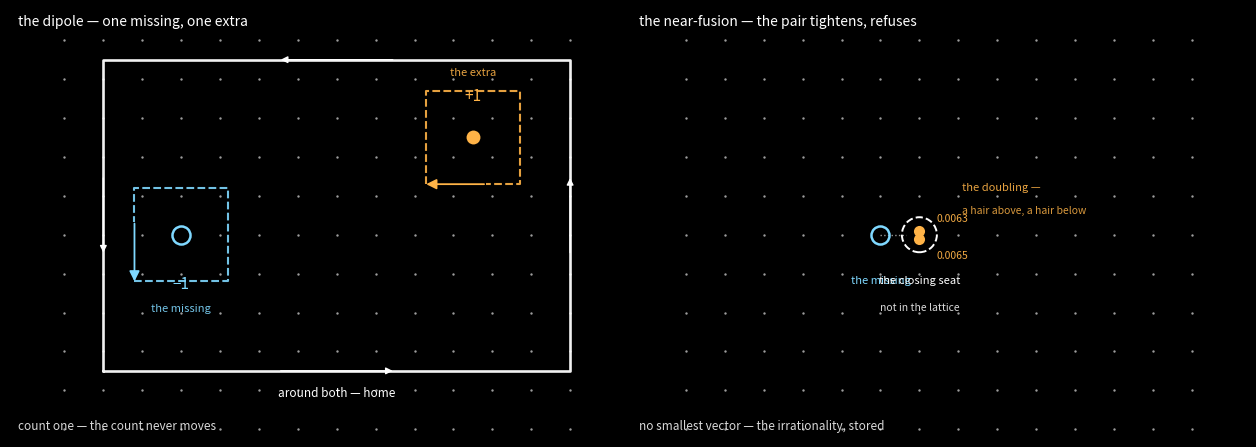

Here is the Python script that generated this plot: (Note: this script raises an exception after producing the figure.)
#!/usr/bin/env python3
"""dipole-pair: the core is a pair — one missing, one extra, net zero.

Left — the pair (the dipole): a vacancy (one missing, -1) and an interstitial
(one extra, +1). Around each alone the circuit steps over, one way and the
other; around both it returns home — count one, the count never moves. The pair
is neutral from afar.

Right — the refusal: the vacancy beside its doubling. The doubling is two atoms
a hair above and below the seat (0.0063 / 0.0065 of a spacing — the mirror
twins); the exact seat, the atom that would heal them, is not in the lattice.
The pair tightens through the near-misses and never fuses: no smallest vector,
the irrationality stored.
"""

import matplotlib
matplotlib.use("Agg")
import matplotlib.pyplot as plt
import numpy as np

warm = "#ffb347"
cool = "#7fd8ff"
white = "white"

fig, (ax1, ax2) = plt.subplots(1, 2, figsize=(12.5, 6.6))
for ax in (ax1, ax2):
    ax.set_facecolor("black")
    ax.set_xlim(-7.4, 8.4)
    ax.set_ylim(-5.2, 5.8)
    ax.set_aspect("equal")
    ax.axis("off")
fig.patch.set_facecolor("black")

I = range(-6, 8)
J = range(-5, 6)


def lattice(ax, exclude=()):
    xs, ys = [], []
    for i in I:
        for j in J:
            if (float(i), float(j)) in exclude:
                continue
            xs.append(float(i)); ys.append(float(j))
    ax.scatter(xs, ys, s=3.0, c=white, alpha=0.62, linewidths=0, zorder=2)


def path_arrows(ax, pts, color, lw, zorder=5):
    pts = np.array(pts, float)
    ax.plot(pts[:, 0], pts[:, 1], color=color, lw=lw, alpha=0.95, zorder=zorder,
            solid_capstyle="round")
    for k in range(len(pts) - 1):
        p0 = pts[k]; p1 = pts[k + 1]
        v = p1 - p0
        ax.annotate("", xy=p0 + 0.62 * v, xytext=p0 + 0.38 * v,
                    arrowprops=dict(arrowstyle="-|>", color=color, lw=1.0,
                                    shrinkA=0, shrinkB=0), zorder=zorder + 1)


def open_loop(ax, cx, cy, hx, hy, color, lw=1.5, ccw=False, zorder=5):
    """Open rectangle loop around (cx,cy): a gap on the closing edge with an
    arrow across it — the circuit 'steps over'. ccw reverses the step."""
    c = [np.array([-hx, -hy], float), np.array([hx, -hy], float),
         np.array([hx, hy], float), np.array([-hx, hy], float)]
    if ccw:
        order = [0, 3, 2, 1]
    else:
        order = [0, 1, 2, 3]
    P = []
    n = 24
    gap = 0.38
    for k in range(4):
        a = c[order[k]]; b = c[order[(k + 1) % 4]]
        if k == 3:
            t = np.linspace(0, gap, n, endpoint=False)
        else:
            t = np.linspace(0, 1, n, endpoint=False)
        P.append(a[None, :] + (b - a)[None, :] * t[:, None])
    P = np.vstack(P)
    ax.plot(P[:, 0] + cx, P[:, 1] + cy, color=color, lw=lw, alpha=0.9,
            zorder=zorder, linestyle="dashed", solid_capstyle="round")
    # arrow across the gap
    last_start = c[order[3]] + (c[order[0]] - c[order[3]]) * gap
    ax.annotate("", xy=(c[order[0]][0] + cx, c[order[0]][1] + cy),
                xytext=(last_start[0] + cx, last_start[1] + cy),
                arrowprops=dict(arrowstyle="-|>", color=color, lw=1.3,
                                mutation_scale=15, shrinkA=0, shrinkB=0),
                zorder=zorder + 1)


# ------------------------------------------------------------------
# LEFT: the pair
# ------------------------------------------------------------------
lattice(ax1, exclude={(-3.0, 0.0)})

# vacancy: hollow cool ring at (-3,0)
ax1.plot(-3, 0, "o", ms=13, mfc="none", mec=cool, mew=1.8, zorder=4)
ax1.text(-3, -1.05, "−1", color=cool, fontsize=11, ha="center", va="top")
ax1.text(-3, -1.75, "the missing", color=cool, fontsize=8, ha="center", va="top",
         alpha=0.9)

# interstitial: warm filled dot in a cell at (4.5, 2.5)
ax1.plot(4.5, 2.5, "o", ms=10, mfc=warm, mec=warm, mew=0, zorder=4)
ax1.text(4.5, 3.35, "+1", color=warm, fontsize=11, ha="center", va="bottom")
ax1.text(4.5, 4.05, "the extra", color=warm, fontsize=8, ha="center", va="bottom",
         alpha=0.9)

# small open loops around each defect, stepping opposite ways
open_loop(ax1, -3, 0, 1.2, 1.2, cool, ccw=False)
open_loop(ax1, 4.5, 2.5, 1.2, 1.2, warm, ccw=True)

# big closed loop around both, returns home
rect = [(-5.0, -3.5), (7.0, -3.5), (7.0, 4.5), (-5.0, 4.5), (-5.0, -3.5)]
path_arrows(ax1, rect, white, 1.9)
ax1.text(1.0, -4.15, "around both — home", color=white, fontsize=8.5, ha="center")

ax1.text(-7.2, 5.4, "the dipole — one missing, one extra", color=white, fontsize=10)
ax1.text(-7.2, -5.0, "count one — the count never moves", color=white, fontsize=8.5,
         alpha=0.85)

# ------------------------------------------------------------------
# RIGHT: the refusal
# ------------------------------------------------------------------
lattice(ax2, exclude={(-1.0, 0.0)})

# vacancy at (-1,0): hollow cool ring
ax2.plot(-1, 0, "o", ms=13, mfc="none", mec=cool, mew=1.8, zorder=4)
ax2.text(-1, -1.05, "the missing", color=cool, fontsize=8, ha="center", va="top")

# ghost seat at (0,0): dashed ring — the atom that would heal, not in the lattice
gh = plt.Circle((0, 0), 0.45, fill=False, edgecolor=white, lw=1.4, ls="--", zorder=3)
ax2.add_patch(gh)
ax2.text(0.0, -1.05, "the closing seat", color=white, fontsize=8, ha="center", va="top")
ax2.text(0.0, -1.72, "not in the lattice", color=white, fontsize=7.5, ha="center",
         va="top", alpha=0.85)

# the doubling: two warm atoms a hair above / below the seat (exaggerated)
ax2.plot(0, 0.10, "o", ms=8, mfc=warm, mec=warm, mew=0, zorder=4)
ax2.plot(0, -0.10, "o", ms=8, mfc=warm, mec=warm, mew=0, zorder=4)
ax2.text(0.45, 0.35, "0.0063", color=warm, fontsize=7.5, alpha=0.95)
ax2.text(0.45, -0.6, "0.0065", color=warm, fontsize=7.5, alpha=0.95)
ax2.text(1.1, 1.15, "the doubling —", color=warm, fontsize=8, alpha=0.9)
ax2.text(1.1, 0.55, "a hair above, a hair below", color=warm, fontsize=7.5, alpha=0.85)

# a thin dashed connector vacancy <-> doubling (the pair)
ax2.plot([-1.0, -0.35], [0.0, 0.0], color=white, lw=1.0, ls=":", alpha=0.6, zorder=3)

ax2.text(-7.2, 5.4, "the near-fusion — the pair tightens, refuses", color=white,
         fontsize=10)
ax2.text(-7.2, -5.0, "no smallest vector — the irrationality, stored", color=white,
         fontsize=8.5, alpha=0.85)

plt.tight_layout(pad=0.5)
plt.savefig("assets/dipole-pair.png", dpi=150, facecolor="black",
            bbox_inches="tight")
plt.close()
print("saved assets/dipole-pair.png")
